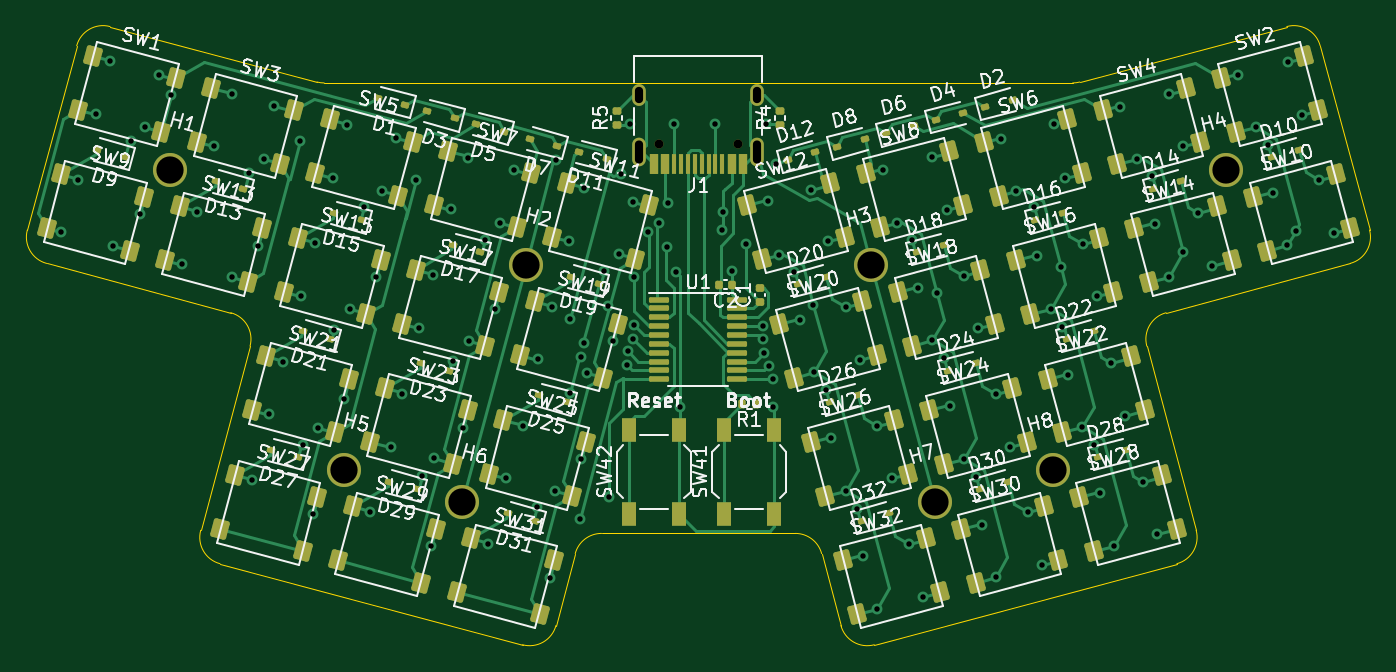
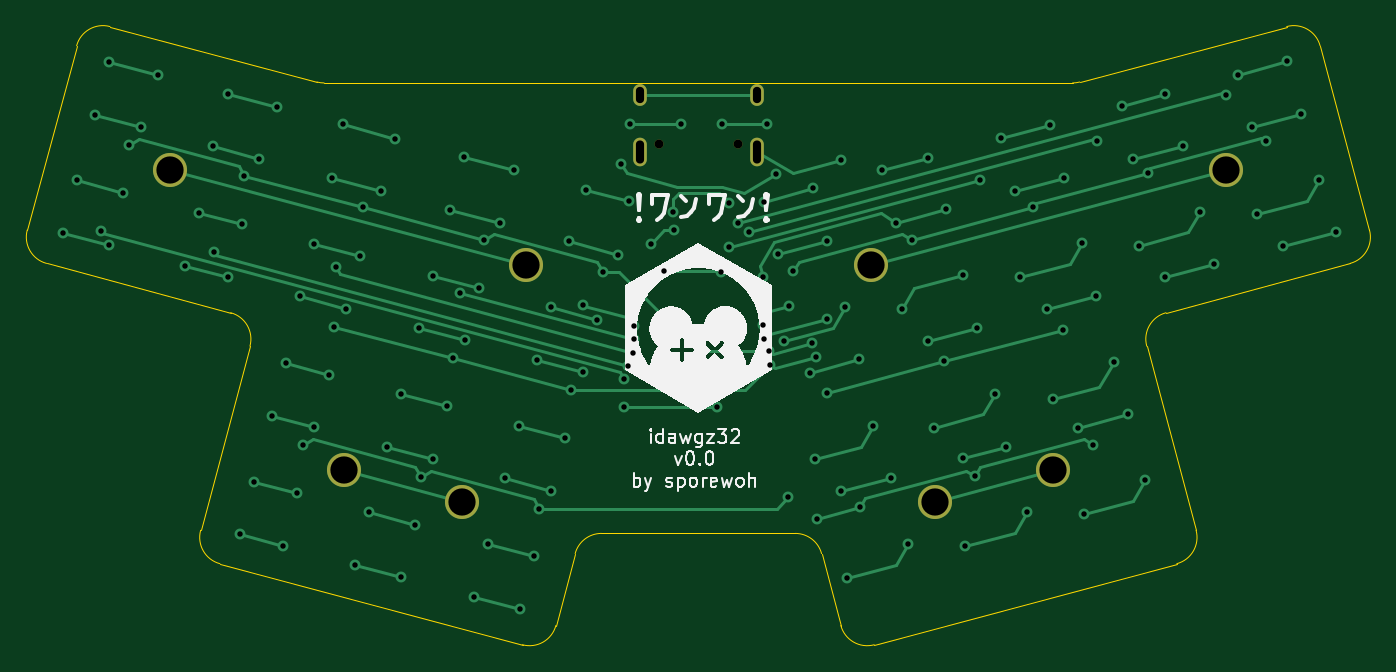
Circuit board: 11 layer files. Board 98.5 x 45.4 mm.
- bottom_copper: idawgz32-B_Cu.gbr (16906 bytes)
- bottom_mask: idawgz32-B_Mask.gbr (1076 bytes)
- paste: idawgz32-B_Paste.gbr (451 bytes)
- bottom_silk: idawgz32-B_Silkscreen.gbr (35075 bytes)
- outline: idawgz32-Edge_Cuts.gbr (2271 bytes)
- top_copper: idawgz32-F_Cu.gbr (55247 bytes)
- top_mask: idawgz32-F_Mask.gbr (10234 bytes)
- paste: idawgz32-F_Paste.gbr (9591 bytes)
- top_silk: idawgz32-F_Silkscreen.gbr (149300 bytes)
- drill: idawgz32-NPTH-drl.gbr (589 bytes)
- drill: idawgz32-PTH-drl.gbr (5687 bytes)

=== bottom_copper: idawgz32-B_Cu.gbr (16906 bytes, source omitted) ===
=== bottom_mask: idawgz32-B_Mask.gbr ===
%TF.GenerationSoftware,KiCad,Pcbnew,7.0.8*%
%TF.CreationDate,2024-01-22T23:57:30-06:00*%
%TF.ProjectId,idawgz32,69646177-677a-4333-922e-6b696361645f,rev?*%
%TF.SameCoordinates,Original*%
%TF.FileFunction,Soldermask,Bot*%
%TF.FilePolarity,Negative*%
%FSLAX46Y46*%
G04 Gerber Fmt 4.6, Leading zero omitted, Abs format (unit mm)*
G04 Created by KiCad (PCBNEW 7.0.8) date 2024-01-22 23:57:30*
%MOMM*%
%LPD*%
G01*
G04 APERTURE LIST*
%ADD10C,2.500000*%
%ADD11O,1.000000X1.600000*%
%ADD12O,1.000000X2.100000*%
%ADD13C,0.650000*%
G04 APERTURE END LIST*
D10*
%TO.C,H4*%
X113986730Y-44732180D03*
%TD*%
%TO.C,H3*%
X87906733Y-51720292D03*
%TD*%
%TO.C,H8*%
X101258808Y-66777589D03*
%TD*%
%TO.C,H2*%
X62542768Y-51720294D03*
%TD*%
%TO.C,H6*%
X57884029Y-69106956D03*
%TD*%
D11*
%TO.C,J1*%
X70896927Y-39231110D03*
D12*
X70896927Y-43411110D03*
D11*
X79536927Y-39231110D03*
D12*
X79536927Y-43411110D03*
D13*
X72326927Y-42881110D03*
X78106927Y-42881110D03*
%TD*%
D10*
%TO.C,H1*%
X36462770Y-44732178D03*
%TD*%
%TO.C,H5*%
X49190693Y-66777586D03*
%TD*%
%TO.C,H7*%
X92565475Y-69106957D03*
%TD*%
M02*

=== paste: idawgz32-B_Paste.gbr ===
%TF.GenerationSoftware,KiCad,Pcbnew,7.0.8*%
%TF.CreationDate,2024-01-22T23:57:30-06:00*%
%TF.ProjectId,idawgz32,69646177-677a-4333-922e-6b696361645f,rev?*%
%TF.SameCoordinates,Original*%
%TF.FileFunction,Paste,Bot*%
%TF.FilePolarity,Positive*%
%FSLAX46Y46*%
G04 Gerber Fmt 4.6, Leading zero omitted, Abs format (unit mm)*
G04 Created by KiCad (PCBNEW 7.0.8) date 2024-01-22 23:57:30*
%MOMM*%
%LPD*%
G01*
G04 APERTURE LIST*
G04 APERTURE END LIST*
M02*

=== bottom_silk: idawgz32-B_Silkscreen.gbr (35075 bytes, source omitted) ===
=== outline: idawgz32-Edge_Cuts.gbr ===
%TF.GenerationSoftware,KiCad,Pcbnew,7.0.8*%
%TF.CreationDate,2024-01-22T23:57:30-06:00*%
%TF.ProjectId,idawgz32,69646177-677a-4333-922e-6b696361645f,rev?*%
%TF.SameCoordinates,Original*%
%TF.FileFunction,Profile,NP*%
%FSLAX46Y46*%
G04 Gerber Fmt 4.6, Leading zero omitted, Abs format (unit mm)*
G04 Created by KiCad (PCBNEW 7.0.8) date 2024-01-22 23:57:30*
%MOMM*%
%LPD*%
G01*
G04 APERTURE LIST*
%TA.AperFunction,Profile*%
%ADD10C,0.050000*%
%TD*%
G04 APERTURE END LIST*
D10*
X66180162Y-72918689D02*
X64765627Y-78197812D01*
X32030661Y-34227120D02*
G75*
G03*
X29581177Y-35641328I-517630J-1931860D01*
G01*
X110349660Y-73659185D02*
X88133366Y-79612025D01*
X32030664Y-34227109D02*
X47231147Y-38300071D01*
X62316129Y-79612055D02*
G75*
G03*
X64765626Y-78197812I517700J1931744D01*
G01*
X68112014Y-71436377D02*
G75*
G03*
X66180163Y-72918689I13J-2000034D01*
G01*
X38685628Y-71209694D02*
X42309099Y-57686733D01*
X42309102Y-57686734D02*
G75*
G03*
X40894885Y-55237243I-1931874J517626D01*
G01*
X110349650Y-73659150D02*
G75*
G03*
X111763871Y-71209698I-517621J1931840D01*
G01*
X85683853Y-78197814D02*
G75*
G03*
X88133366Y-79612025I1931778J517505D01*
G01*
X47231151Y-38300058D02*
G75*
G03*
X47748781Y-38368217I517680J1931848D01*
G01*
X102700717Y-38368206D02*
G75*
G03*
X103218357Y-38300069I111J1999497D01*
G01*
X120868302Y-35641332D02*
G75*
G03*
X118418839Y-34227117I-1931869J-517675D01*
G01*
X123077579Y-51613778D02*
X109554619Y-55237244D01*
X62316137Y-79612025D02*
X40099841Y-73659188D01*
X82337491Y-71436329D02*
X68112014Y-71436330D01*
X84269270Y-72918708D02*
G75*
G03*
X82337491Y-71436329I-1931841J-517601D01*
G01*
X47748781Y-38368217D02*
X102700717Y-38368221D01*
X120868327Y-35641325D02*
X124491794Y-49164290D01*
X109554610Y-55237212D02*
G75*
G03*
X108140405Y-57686735I517720J-1931899D01*
G01*
X108140405Y-57686735D02*
X111763872Y-71209698D01*
X123077576Y-51613766D02*
G75*
G03*
X124491793Y-49164290I-517649J1931858D01*
G01*
X103218356Y-38300069D02*
X118418839Y-34227116D01*
X40894885Y-55237242D02*
X27371922Y-51613778D01*
X25957736Y-49164296D02*
G75*
G03*
X27371922Y-51613777I1931894J-517613D01*
G01*
X38685627Y-71209694D02*
G75*
G03*
X40099841Y-73659188I1931902J-517612D01*
G01*
X25957709Y-49164289D02*
X29581176Y-35641328D01*
X85683876Y-78197808D02*
X84269338Y-72918690D01*
M02*

=== top_copper: idawgz32-F_Cu.gbr (55247 bytes, source omitted) ===
=== top_mask: idawgz32-F_Mask.gbr (10234 bytes, source omitted) ===
=== paste: idawgz32-F_Paste.gbr (9591 bytes, source omitted) ===
=== top_silk: idawgz32-F_Silkscreen.gbr (149300 bytes, source omitted) ===
=== drill: idawgz32-NPTH-drl.gbr ===
%TF.GenerationSoftware,KiCad,Pcbnew,7.0.8*%
%TF.CreationDate,2024-01-22T23:57:32-06:00*%
%TF.ProjectId,idawgz32,69646177-677a-4333-922e-6b696361645f,rev?*%
%TF.SameCoordinates,Original*%
%TF.FileFunction,NonPlated,1,2,NPTH,Drill*%
%TF.FilePolarity,Positive*%
%FSLAX46Y46*%
G04 Gerber Fmt 4.6, Leading zero omitted, Abs format (unit mm)*
G04 Created by KiCad (PCBNEW 7.0.8) date 2024-01-22 23:57:32*
%MOMM*%
%LPD*%
G01*
G04 APERTURE LIST*
%TA.AperFunction,ComponentDrill*%
%ADD10C,0.650000*%
%TD*%
G04 APERTURE END LIST*
D10*
%TO.C,J1*%
X72326927Y-42881110D03*
X78106927Y-42881110D03*
M02*

=== drill: idawgz32-PTH-drl.gbr ===
%TF.GenerationSoftware,KiCad,Pcbnew,7.0.8*%
%TF.CreationDate,2024-01-22T23:57:32-06:00*%
%TF.ProjectId,idawgz32,69646177-677a-4333-922e-6b696361645f,rev?*%
%TF.SameCoordinates,Original*%
%TF.FileFunction,Plated,1,2,PTH,Mixed*%
%TF.FilePolarity,Positive*%
%FSLAX46Y46*%
G04 Gerber Fmt 4.6, Leading zero omitted, Abs format (unit mm)*
G04 Created by KiCad (PCBNEW 7.0.8) date 2024-01-22 23:57:32*
%MOMM*%
%LPD*%
G01*
G04 APERTURE LIST*
%TA.AperFunction,ViaDrill*%
%ADD10C,0.400000*%
%TD*%
G04 aperture for slot hole*
%TA.AperFunction,ComponentDrill*%
%ADD11O,0.600000X1.200000*%
%TD*%
G04 aperture for slot hole*
%TA.AperFunction,ComponentDrill*%
%ADD12O,0.600000X1.700000*%
%TD*%
%TA.AperFunction,ComponentDrill*%
%ADD13C,2.000000*%
%TD*%
G04 APERTURE END LIST*
D10*
X28412247Y-49283573D03*
X29689006Y-45484577D03*
X30983101Y-40654949D03*
X32018377Y-36791244D03*
X32275954Y-50318854D03*
X33557355Y-42638812D03*
X34195111Y-47986080D03*
X34605323Y-41625519D03*
X35640598Y-37761817D03*
X36494641Y-39270511D03*
X37347061Y-51677652D03*
X38382340Y-47813947D03*
X39676434Y-42984318D03*
X40953192Y-39185321D03*
X40969283Y-52648222D03*
X42250688Y-44968186D03*
X42416927Y-67529984D03*
X42888446Y-50315450D03*
X43298656Y-43954890D03*
X43711022Y-62700355D03*
X44092450Y-40026484D03*
X44746298Y-58836652D03*
X45989626Y-42605379D03*
X46040395Y-54007021D03*
X46220573Y-64925703D03*
X46923032Y-70031485D03*
X47075673Y-50143318D03*
X47333247Y-63670927D03*
X48369766Y-45313693D03*
X48485238Y-56473849D03*
X49187701Y-61579634D03*
X49405041Y-41449987D03*
X49662615Y-54977594D03*
X50637830Y-47474331D03*
X51110261Y-69859354D03*
X51581776Y-52644820D03*
X51991986Y-46284259D03*
X52645836Y-65094430D03*
X53027265Y-42420558D03*
X53439631Y-61166025D03*
X54523399Y-45508678D03*
X54733726Y-56336394D03*
X54913904Y-67255075D03*
X55616366Y-72360858D03*
X55769002Y-52472691D03*
X55785096Y-65935594D03*
X57063097Y-47643061D03*
X57178570Y-58803222D03*
X57945736Y-63667528D03*
X58339857Y-43844064D03*
X58355950Y-57306966D03*
X59572646Y-49868408D03*
X59803594Y-72188727D03*
X60275108Y-54974192D03*
X60685320Y-48613632D03*
X61097688Y-67359100D03*
X61720596Y-44749930D03*
X62374449Y-63560103D03*
X63365753Y-69519739D03*
X63427057Y-58665769D03*
X64309699Y-74690229D03*
X64462336Y-54802064D03*
X64719909Y-68329668D03*
X64765121Y-44012794D03*
X65756432Y-49972432D03*
X65764960Y-61103936D03*
X65805897Y-55680172D03*
X66505015Y-70360898D03*
X66590383Y-58451186D03*
X66639071Y-65996900D03*
X66791707Y-46108729D03*
X66849074Y-57485739D03*
X67049281Y-59636339D03*
X68265980Y-52197778D03*
X68582742Y-54777321D03*
X68654251Y-68784005D03*
X68968441Y-57303564D03*
X69378651Y-50943005D03*
X69513420Y-45046458D03*
X69951581Y-59053853D03*
X70062260Y-58060496D03*
X70216929Y-41416109D03*
X70413928Y-47079300D03*
X70427182Y-57129996D03*
X70492430Y-52648160D03*
X70512508Y-56134141D03*
X71492430Y-49305462D03*
X72298195Y-48623248D03*
X72941427Y-50416106D03*
X72966928Y-47166108D03*
X73466927Y-41416109D03*
X73576973Y-52239643D03*
X73874742Y-62166107D03*
X76466929Y-41416109D03*
X76984895Y-49183006D03*
X77052390Y-47847799D03*
X77716929Y-52166109D03*
X78716929Y-50166111D03*
X79950047Y-56182916D03*
X79973056Y-57182154D03*
X80051971Y-58178540D03*
X80216927Y-41416111D03*
X80326839Y-47045520D03*
X80383563Y-59121436D03*
X80688166Y-60073392D03*
X80716930Y-62166111D03*
X80887198Y-44307181D03*
X81120633Y-50973928D03*
X82233306Y-52228701D03*
X82656211Y-55738851D03*
X83466099Y-46204357D03*
X83664257Y-54671305D03*
X83691487Y-59602556D03*
X84562677Y-60922035D03*
X84742857Y-50003356D03*
X84985584Y-64432187D03*
X86020858Y-68295888D03*
X86036952Y-54832987D03*
X86892050Y-69615367D03*
X87072226Y-58696688D03*
X87314953Y-73125517D03*
X88350231Y-76989219D03*
X88366323Y-63526317D03*
X88778690Y-44780853D03*
X89401600Y-67390019D03*
X89813966Y-48644556D03*
X90695694Y-72219651D03*
X90926639Y-49899331D03*
X91349542Y-53409481D03*
X91730971Y-76083355D03*
X92384820Y-57273183D03*
X92400913Y-43810282D03*
X92720318Y-53792242D03*
X93256012Y-58592662D03*
X93436190Y-47673985D03*
X93678915Y-62102813D03*
X94714191Y-65966516D03*
X94730283Y-52503614D03*
X95585383Y-67285996D03*
X95765561Y-56367319D03*
X96008286Y-70796147D03*
X97043562Y-74659848D03*
X97059655Y-61196948D03*
X97472026Y-42451482D03*
X98094933Y-65060650D03*
X98507299Y-46315184D03*
X99389027Y-69890279D03*
X99861454Y-47505256D03*
X100042874Y-51080109D03*
X100424302Y-73753981D03*
X101078152Y-54943813D03*
X101335725Y-41416205D03*
X101815287Y-51899287D03*
X101949343Y-56263291D03*
X102129520Y-45344615D03*
X102372248Y-59773441D03*
X103407524Y-63637145D03*
X103423616Y-50174244D03*
X104278715Y-64956624D03*
X104458893Y-54037946D03*
X104701618Y-68466774D03*
X105511506Y-58932279D03*
X105736896Y-72330479D03*
X106165356Y-40122110D03*
X106546781Y-62795984D03*
X107442113Y-43921110D03*
X107840876Y-67625613D03*
X108554786Y-45175880D03*
X108736208Y-48750738D03*
X108876154Y-71489316D03*
X109771483Y-52614442D03*
X109787577Y-39151539D03*
X110814468Y-50807944D03*
X110822853Y-43015241D03*
X111875468Y-47909575D03*
X112910744Y-51773279D03*
X114858686Y-37792738D03*
X116135446Y-41591738D03*
X117006635Y-42911217D03*
X117429541Y-46421368D03*
X118464816Y-50285069D03*
X118480909Y-36822169D03*
X119083534Y-49213419D03*
X119516185Y-40685871D03*
X120810279Y-45515500D03*
X121845558Y-49379203D03*
D11*
%TO.C,J1*%
X70896927Y-39231110D03*
D12*
X70896927Y-43411110D03*
D11*
X79536927Y-39231110D03*
D12*
X79536927Y-43411110D03*
D13*
%TO.C,H1*%
X36462770Y-44732178D03*
%TO.C,H5*%
X49190693Y-66777586D03*
%TO.C,H6*%
X57884029Y-69106956D03*
%TO.C,H2*%
X62542768Y-51720294D03*
%TO.C,H3*%
X87906733Y-51720292D03*
%TO.C,H7*%
X92565475Y-69106957D03*
%TO.C,H8*%
X101258808Y-66777589D03*
%TO.C,H4*%
X113986730Y-44732180D03*
M02*

